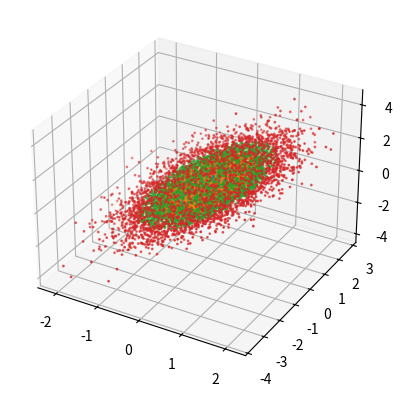

Write Python code to recreate this figure.
import numpy as np
from scipy.stats import norm
from scipy.stats.distributions import chi2
from mpl_toolkits.mplot3d import Axes3D
import matplotlib.pyplot as plt

# m = 4
# R = 10000
# fig3 = plt.figure(1)
# ax3 = fig3.add_subplot(111, projection='3d')
# for j in np.arange(m) + 1:
#     u = np.random.random(int(R / m))
#     v = u / m + (j - 1) / m
#     D = np.sqrt(chi2.ppf(v, df=3))
#     x = np.random.normal(0, 1, int(R / m))
#     y = np.random.normal(0, 1, int(R / m))
#     z = np.random.normal(0, 1, int(R / m))
#     d_vec = np.sqrt(x ** 2 + y ** 2 + z ** 2)
#     x = x / d_vec
#     y = y / d_vec
#     z = z / d_vec
#     ax3.scatter(x * D, y * D, z * D, s=1, label=j)
#
# plt.show()


m = 4
R = 10000
fig3 = plt.figure(1)
ax3 = fig3.add_subplot(111, projection='3d')
for j in np.arange(m) + 1:
    u = np.random.random(int(R / m))
    v = u / m + (j - 1) / m
    D = np.sqrt(chi2.ppf(v, df=3))
    Z = np.array([np.random.normal(0, 1, int(R / m)), np.random.normal(0, 1, int(R / m)), np.random.normal(0, 1, int(R / m))]).T
    d_vec = np.sqrt(Z[:,0] ** 2 + Z[:,1] ** 2 + Z[:,2] ** 2)
    Z = (Z.T * 1 / d_vec).T
    sigma = np.array([1,1,1,1,2,2,1,2,3]) / 3
    sigma.shape = (3,3)
    A = np.linalg.cholesky(sigma)
    X = np.dot(A, Z.T).T
    ax3.scatter(X[:, 0] * D, X[:, 1] * D, X[:, 2] * D, s=1, label=j)

plt.show()

